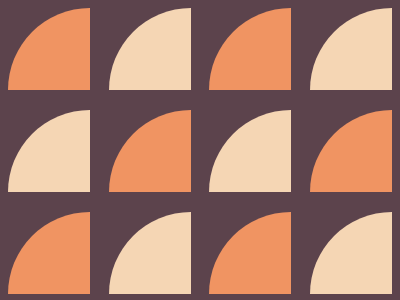

Write the HTML and CSS that draws this image.

<!--Solution #18 Matrix 97.2%-->
<div id = 'container1'>
	<div class = 'one'></div>
	<div class = 'two'></div>
	<div class = 'one'></div>
	<div class = 'two'></div>
  </div>
  <div id = 'container2'>
	<div class = 'two'></div>
	<div class = 'one'></div>
	<div class = 'two'></div>
	<div class = 'one'></div>
  </div>
  <div id = 'container3'>
	<div class = 'one'></div>
	<div class = 'two'></div>
	<div class = 'one'></div>
	<div class = 'two'></div>
  </div>
  <style>
	body{
	background: #5C434C;
	}
	#container1,#container2,#container3 {
	  display:flex;
	  justify-content:space-between;
	}  
	#container1{
	  border-bottom: 20px solid transparent;
	}
	#container2{
	  border-bottom: 20px solid transparent;
	}
	.one {
	  width: 82px;
	  height: 82px;
	  border-top-left-radius: 100%; 
	  background: #F09462;
	}
	.two{
	  width: 82px;
	  height: 82px;
	  border-top-left-radius: 100%; 
	  background: #F5D6B4;
	}
  </style>